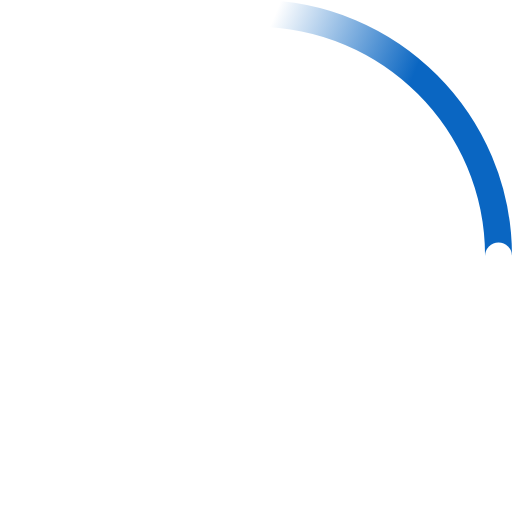
t = 0.00 s
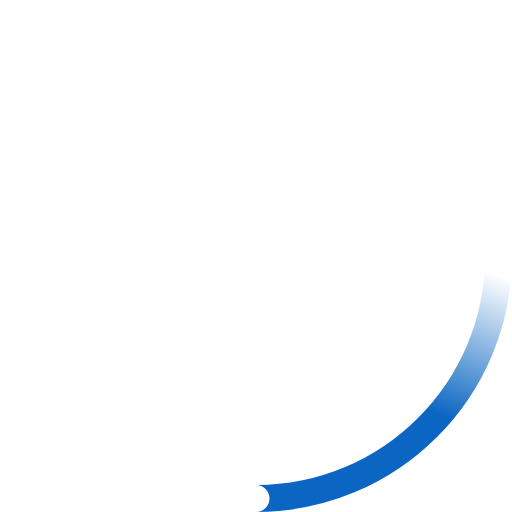
t = 0.23 s
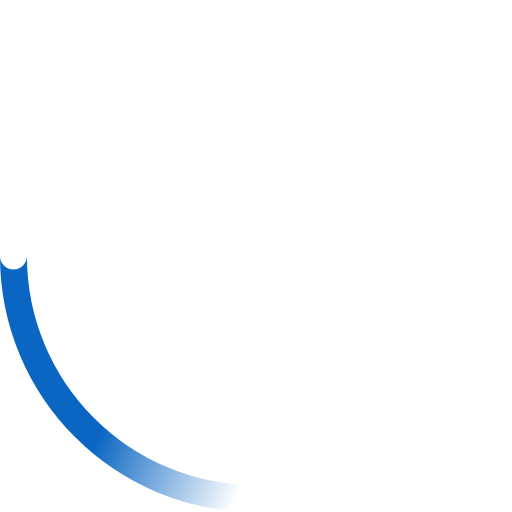
t = 0.45 s
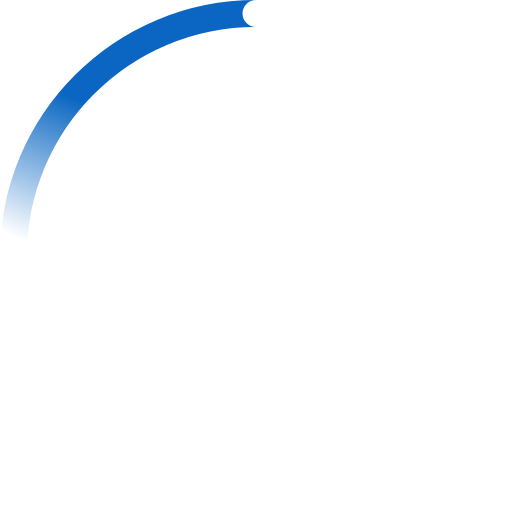
t = 0.68 s

The animated SVG that drew these frames (rendered in a browser with its animation timeline set to each time). Animation: 2 SMIL elements (animateTransform=2); one cycle of 0.90 s, repeats indefinitely.

<!-- By Sam Herbert (@sherb), for everyone. More @ http://goo.gl/7AJzbL -->
<svg width="38" height="38" viewBox="0 0 38 38" xmlns="http://www.w3.org/2000/svg">
    <defs>
        <linearGradient x1="8.042%" y1="0%" x2="65.682%" y2="23.865%" id="a">
            <stop stop-color="#0a66c2" stop-opacity="0" offset="0%"/>
            <stop stop-color="#0a66c2" stop-opacity=".631" offset="63.146%"/>
            <stop stop-color="#0a66c2" offset="100%"/>
        </linearGradient>
    </defs>
    <g fill="none" fill-rule="evenodd">
        <g transform="translate(1 1)">
            <path d="M36 18c0-9.94-8.06-18-18-18" id="Oval-2" stroke="url(#a)" stroke-width="2">
                <animateTransform
                    attributeName="transform"
                    type="rotate"
                    from="0 18 18"
                    to="360 18 18"
                    dur="0.9s"
                    repeatCount="indefinite" />
            </path>
            <circle fill="#fff" cx="36" cy="18" r="1">
                <animateTransform
                    attributeName="transform"
                    type="rotate"
                    from="0 18 18"
                    to="360 18 18"
                    dur="0.9s"
                    repeatCount="indefinite" />
            </circle>
        </g>
    </g>
</svg>